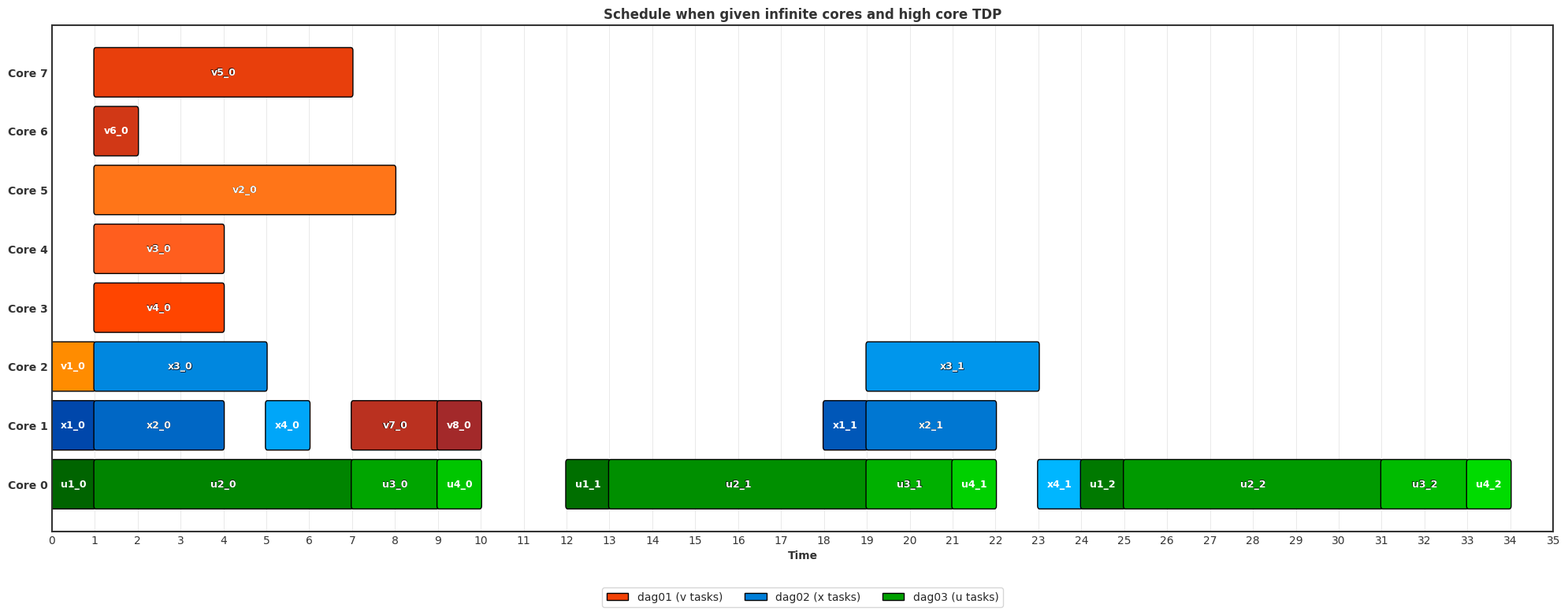

The matplotlib source for this figure:
import matplotlib.pyplot as plt
import matplotlib.patches as patches
import numpy as np
import seaborn as sns
from matplotlib.colors import LinearSegmentedColormap

# Set minimal style
plt.style.use('seaborn-v0_8-white')
sns.set_style("white")

# Data structure - using exactly the original data
cores = {
    "Core 0": [
        ("u1_0", 0, 1), ("u2_0", 1, 7), ("u3_0", 7, 9), ("u4_0", 9, 10),
        ("u1_1", 12, 13), ("u2_1", 13, 19), ("u3_1", 19, 21),
        ("u4_1", 21, 22), ("x4_1", 23, 24), ("u1_2", 24, 25),
        ("u2_2", 25, 31), ("u3_2", 31, 33), ("u4_2", 33, 34)
    ],
    "Core 1": [
        ("x1_0", 0, 1), ("x2_0", 1, 4), ("x4_0", 5, 6), ("v7_0", 7, 9),
        ("v8_0", 9, 10), ("x1_1", 18, 19), ("x2_1", 19, 22)
    ],
    "Core 2": [
        ("v1_0", 0, 1), ("x3_0", 1, 5), ("x3_1", 19, 23)
    ],
    "Core 3": [("v4_0", 1, 4)],
    "Core 4": [("v3_0", 1, 4)],
    "Core 5": [("v2_0", 1, 8)],
    "Core 6": [("v6_0", 1, 2)],
    "Core 7": [("v5_0", 1, 7)],
}

# Create custom colormaps with more shades
# Orange for dag01 (v tasks)
orange_colors = ['#FF8C00', '#FF7518', '#FF5E1E', '#FF4500', '#E83F0C', '#D13816', '#BA3120', '#A3292A']
orange_cmap = LinearSegmentedColormap.from_list('Orange_Shades', orange_colors)

# Blue for dag02 (x tasks)
blue_colors = ['#0047AB', '#0057B8', '#0067C5', '#0077D2', '#0087DF', '#0096EC', '#00A6F9', '#00B6FF']
blue_cmap = LinearSegmentedColormap.from_list('Blue_Shades', blue_colors)

# Green for dag03 (u tasks)
green_colors = ['#006400', '#007500', '#008600', '#009700', '#00A800', '#00B900', '#00CA00', '#00DB00']
green_cmap = LinearSegmentedColormap.from_list('Green_Shades', green_colors)

# Map task families to color maps
family_color_maps = {
    'v': orange_cmap,  # Orange for dag01
    'x': blue_cmap,    # Blue for dag02
    'u': green_cmap    # Green for dag03
}

# Map legend names
family_names = {
    'v': 'dag01 (v tasks)',
    'x': 'dag02 (x tasks)',
    'u': 'dag03 (u tasks)'
}

# Count and collect tasks by family
family_tasks = {'v': [], 'x': [], 'u': []}
for tasks in cores.values():
    for task, _, _ in tasks:
        family = task[0]
        if task not in family_tasks[family]:
            family_tasks[family].append(task)

# Create color map
task_color_map = {}
for family, tasks in family_tasks.items():
    cmap = family_color_maps[family]
    for i, task in enumerate(sorted(tasks)):
        # Normalize index to get value between 0 and 1
        idx = i / max(len(tasks) - 1, 1)
        task_color_map[task] = cmap(idx)

# Create figure with clean background
fig, ax = plt.subplots(figsize=(20, 8))
fig.patch.set_facecolor('white')
ax.set_facecolor('white')

# Remove all gridlines
ax.grid(False)

# Add only vertical lines
for x in range(0, 36):
    ax.axvline(x=x, color='#e0e0e0', linestyle='-', linewidth=0.5, zorder=0)

# Plot tasks
yticks = []
yticklabels = []
for i, (core, tasks) in enumerate(cores.items()):
    yticks.append(i)
    yticklabels.append(core)
    
    for task, start, end in tasks:
        duration = end - start
        color = task_color_map[task]
        
        # Create slightly rounded rectangle
        rect = patches.FancyBboxPatch(
            (start, i - 0.4), 
            duration, 
            0.8,
            boxstyle=patches.BoxStyle.Round(pad=0.02, rounding_size=0.05),
            facecolor=color, 
            edgecolor='black', 
            linewidth=1.0,
            alpha=1.0  # Full opacity for darker appearance
        )
        ax.add_patch(rect)
        
        # Add task label
        if duration >= 1:
            # Use white text for all backgrounds for consistency
            text_color = 'white'
            
            # For longer tasks, add a light border around text for better visibility
            if duration >= 2:
                # Add text shadow effect for better visibility
                for dx, dy in [(-0.5, -0.5), (-0.5, 0.5), (0.5, -0.5), (0.5, 0.5)]:
                    ax.text(
                        start + duration / 2 + dx*0.01, 
                        i + dy*0.01,
                        task, 
                        ha='center', 
                        va='center',
                        color='black', 
                        fontsize=9, 
                        fontweight='bold',
                        alpha=0.5,
                        zorder=4
                    )
                
            ax.text(
                start + duration / 2, 
                i,
                task, 
                ha='center', 
                va='center',
                color=text_color, 
                fontsize=9, 
                fontweight='bold',
                zorder=5
            )

# Create a legend for DAGs with darker colors
legend_elements = []
for family, name in family_names.items():
    cmap = family_color_maps[family]
    legend_elements.append(
        patches.Patch(facecolor=cmap(0.5), edgecolor='black', label=name)
    )

ax.legend(handles=legend_elements, loc='upper center', 
          bbox_to_anchor=(0.5, -0.1), ncol=3, frameon=True)

# Set up axes with darkened colors
ax.set_yticks(yticks)
ax.set_yticklabels(yticklabels, color='#333333', fontweight='bold')
ax.set_xlabel("Time", color='#333333', fontweight='bold')
ax.set_title("Schedule when given infinite cores and high core TDP", 
            color='#333333', fontweight='bold')

# X-axis settings
ax.set_xlim(0, 35)
ax.set_xticks(np.arange(0, 36, 1))
ax.tick_params(axis='x', colors='#333333', labelcolor='#333333')

# Ensure all cores are visible with proper margins
ax.set_ylim(-0.8, len(cores) - 0.2)

# Add darkened axes
for spine in ax.spines.values():
    spine.set_visible(True)
    spine.set_color('#333333')
    spine.set_linewidth(1.5)

# Adjust layout
plt.tight_layout()
plt.subplots_adjust(bottom=0.15)  # Make space for legend

plt.show()
